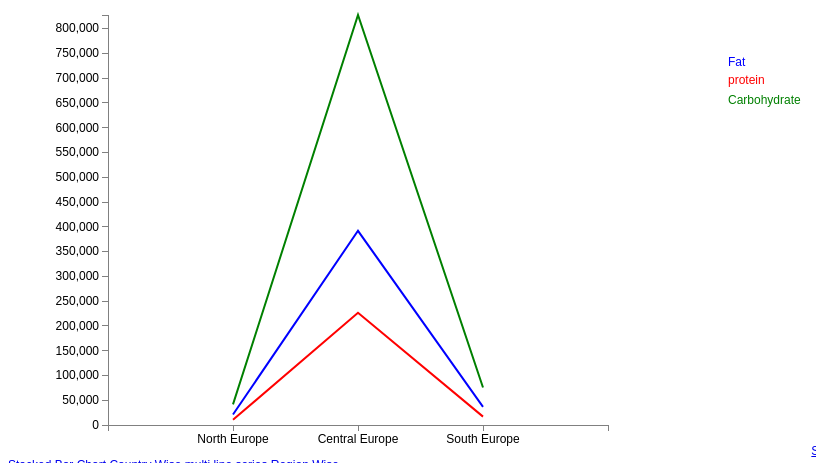
D3 v3 page, settled after 360 driven frames (6 s of simulated time); the page loaded 1 data file(s).



var    margin = {top: 60, right: 40, bottom: 30, left: 100},
    width = 800 - margin.left - margin.right,
    height = 500 - margin.top - margin.bottom;

///var    parseDate = d3.time.format("%d-%b-%y").parse;

//var    x = d3.time.scale().range([0, width]);
var x=d3.scale.ordinal().rangeRoundBands([0,500],1,1);
var    y = d3.scale.linear().range([height, 0]);

var    xAxis = d3.svg.axis().scale(x)
    .orient("bottom").ticks(3);

var    yAxis = d3.svg.axis().scale(y)
    .orient("left").ticks(15);

var    valueline = d3.svg.line()
    .x(function(d) { return x(d.region); })
    .y(function(d) { return y(d.fat); });

var    valueline2 = d3.svg.line()
    .x(function(d) { return x(d.region); })
    .y(function(d) { return y(d.protein); });

 var    valueline3 = d3.svg.line()
     .x(function(d) { return x(d.region); })
     .y(function(d) { return y(d.carbohydrate); });

var    svg = d3.select("body")
    .append("svg")
        .attr("width", width + margin.left + margin.right)
        .attr("height", height + margin.top + margin.bottom)
    .append("g")
        .attr("transform", "translate(" + margin.left + "," + margin.top + ")");

// Get the data
d3.json("js/data.json", function(error, data) {
    data.forEach(function(d) {
        d.region = d.region;
        d.fat = d.fat;
        d.protein = d.protein;
   d.carbohydrate = d.carbohydrate;
    });

    // Scale the range of the data
 x.domain(data.map(function(d){
     return d.region;
 }));
    y.domain([0, d3.max(data, function(d) { return Math.max(d.fat, d.protein,d.carbohydrate); })]);

    svg.append("path")        // Add the valueline path.
        .attr("class", "line")
   .style("stroke", "blue")
        .attr("d", valueline(data));

    svg.append("path")        // Add the valueline2 path.
        .attr("class", "line")
        .style("stroke", "red")
        .attr("d", valueline2(data));
   svg.append("path")        // Add the valueline3 path.
     .attr("class", "line")
     .style("stroke", "green")
     .attr("d", valueline3(data));

    svg.append("g")            // Add the X Axis
        .attr("class", "x axis")
        .attr("transform", "translate(0," + height + ")")
        .call(xAxis);

    svg.append("g")            // Add the Y Axis
        .attr("class", "y axis")
        .call(yAxis);

    svg.append("text")
        .attr("transform", "translate(" + (width-40) + "," + y(data[0].fat) + ")")
        .attr("dy", "-29em")
        .attr("text-anchor", "start")
        .style("fill", "blue")
        .text("Fat");

    svg.append("text")
        .attr("transform", "translate(" + (width-40) + "," + y(data[0].protein) + ")")
        .attr("dy", "-28em")
        .attr("text-anchor", "start")
        .style("fill", "red")
        .text("protein");

   svg.append("text")
         .attr("transform", "translate(" + (width-40) + "," + y(data[0].carbohydrate) + ")")
         .attr("dy", "-25em")
         .attr("text-anchor", "start")
         .style("fill", "green")
         .text("Carbohydrate");

//console.log(data.length-1);
//console.log(data[data.length-1].open);
//console.log(data[0].open);
//console.log(y(data[0].open));
//console.log(y(data[0].close));

});



### data: js/data.json
[
 {
  "region": "North Europe",
  "fat": 21234.0,
  "protein": 10471.0,
  "carbohydrate": 41709.0
 },
 {
  "region": "Central Europe",
  "fat": 391934.0,
  "protein": 226534.0,
  "carbohydrate": 827462.0
 },
 {
  "region": "South Europe",
  "fat": 36575.0,
  "protein": 16922.0,
  "carbohydrate": 75572.0
 }
]